Dataset: gesture (GitHub, zeeshanmahar007/Sign-Talk---Bridge-the-Gap-of-Communication). Classes: hello, thanks, yes.

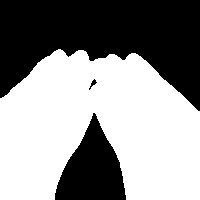
Label: thanks

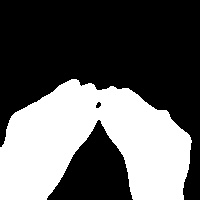
Label: thanks

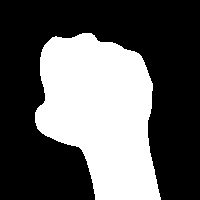
Label: yes

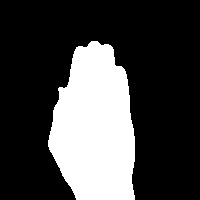
Label: hello

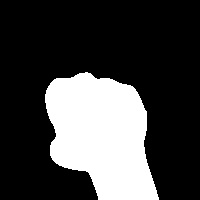
Label: yes

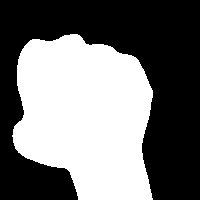
Label: yes
